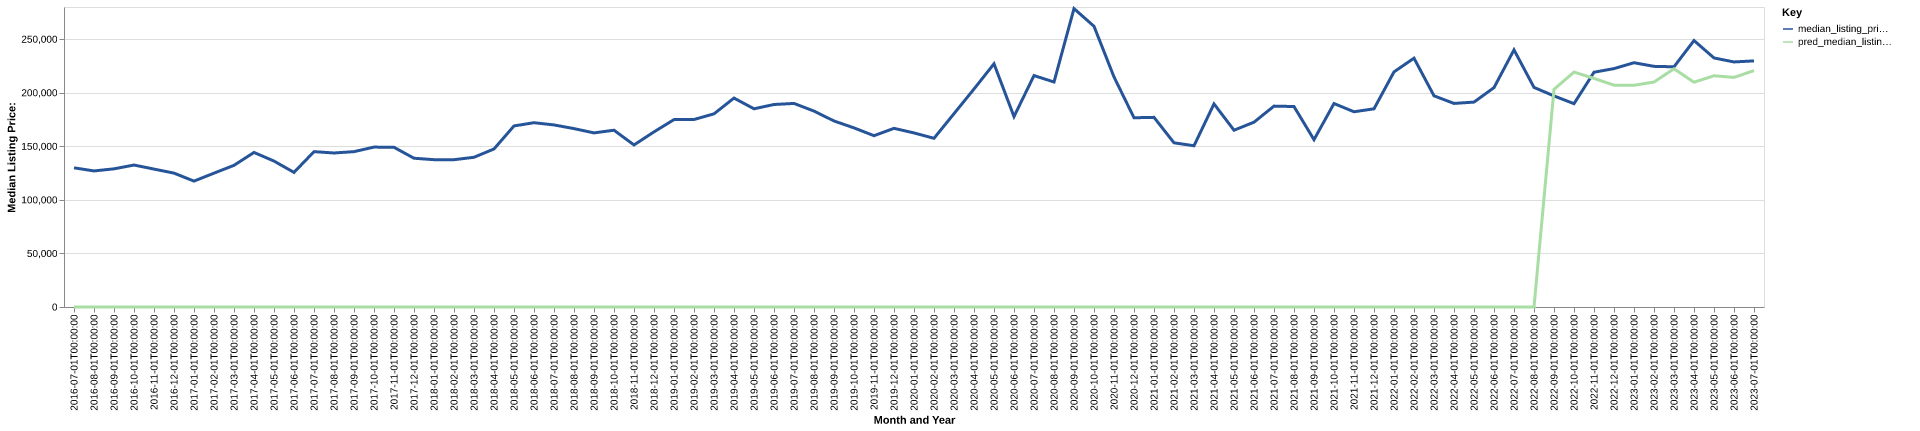

The file beside this chart, header and first rows:
date, time_idx, median_listing_price, thirty_year_interest_rate_five, month, county_name, active_listing_count, median_days_on_market, pred_median_listing_price, month_year
2016-07-01, 0, 129900, 3.72, 7, Ottawa, KS, 83.0, 52.0, 0, Jul-2016
2016-08-01, 1, 127000, 3.73, 8, Ottawa, KS, 90.0, 47.0, 0, Aug-2016
2016-09-01, 2, 128950, 3.66, 9, Ottawa, KS, 86.0, 64.0, 0, Sep-2016
2016-10-01, 3, 132500, 3.64, 10, Ottawa, KS, 79.0, 82.0, 0, Oct-2016
2016-11-01, 4, 128725, 3.66, 11, Ottawa, KS, 84.0, 81.0, 0, Nov-2016
2016-12-01, 5, 124950, 3.48, 12, Ottawa, KS, 80.0, 74.0, 0, Dec-2016
2017-01-01, 6, 117500, 3.45, 1, Ottawa, KS, 74.0, 84.0, 0, Jan-2017
2017-02-01, 7, 124925, 3.5, 2, Ottawa, KS, 71.0, 74.0, 0, Feb-2017
2017-03-01, 8, 132225, 3.52, 3, Ottawa, KS, 61.0, 56.0, 0, Mar-2017
2017-04-01, 9, 144250, 4.03, 4, Ottawa, KS, 57.0, 64.0, 0, Apr-2017
2017-05-01, 10, 136200, 4.32, 5, Ottawa, KS, 59.0, 47.0, 0, May-2017
2017-06-01, 11, 125625, 4.2, 6, Ottawa, KS, 63.0, 33.0, 0, Jun-2017
2017-07-01, 12, 145000, 4.19, 7, Ottawa, KS, 66.0, 38.0, 0, Jul-2017
2017-08-01, 13, 143750, 4.3, 8, Ottawa, KS, 79.0, 41.0, 0, Aug-2017
2017-09-01, 14, 145000, 4.1, 9, Ottawa, KS, 80.0, 53.0, 0, Sep-2017
2017-10-01, 15, 149250, 4.05, 10, Ottawa, KS, 80.0, 63.0, 0, Oct-2017
2017-11-01, 16, 149050, 3.94, 11, Ottawa, KS, 78.0, 64.0, 0, Nov-2017
2017-12-01, 17, 138850, 4.03, 12, Ottawa, KS, 74.0, 65.0, 0, Dec-2017
2018-01-01, 18, 137500, 3.93, 1, Ottawa, KS, 70.0, 69.0, 0, Jan-2018
2018-02-01, 19, 137475, 3.83, 2, Ottawa, KS, 66.0, 73.0, 0, Feb-2018
2018-03-01, 20, 139750, 3.94, 3, Ottawa, KS, 63.0, 65.0, 0, Mar-2018
2018-04-01, 21, 147500, 3.95, 4, Ottawa, KS, 58.0, 57.0, 0, Apr-2018
2018-05-01, 22, 169000, 3.99, 5, Ottawa, KS, 64.0, 60.0, 0, May-2018
2018-06-01, 23, 172000, 4.15, 6, Ottawa, KS, 71.0, 46.0, 0, Jun-2018
2018-07-01, 24, 169938, 4.4, 7, Ottawa, KS, 86.0, 44.0, 0, Jul-2018
2018-08-01, 25, 166500, 4.46, 8, Ottawa, KS, 88.0, 51.0, 0, Aug-2018
2018-09-01, 26, 162500, 4.58, 9, Ottawa, KS, 101.0, 47.0, 0, Sep-2018
2018-10-01, 27, 165000, 4.66, 10, Ottawa, KS, 101.0, 53.0, 0, Oct-2018
2018-11-01, 28, 151250, 4.62, 11, Ottawa, KS, 102.0, 68.0, 0, Nov-2018
2018-12-01, 29, 163450, 4.54, 12, Ottawa, KS, 96.0, 78.0, 0, Dec-2018
2019-01-01, 30, 174900, 4.6, 1, Ottawa, KS, 83.0, 83.0, 0, Jan-2019
2019-02-01, 31, 175000, 4.72, 2, Ottawa, KS, 78.0, 79.0, 0, Feb-2019
2019-03-01, 32, 180286, 4.9, 3, Ottawa, KS, 67.0, 78.0, 0, Mar-2019
2019-04-01, 33, 195000, 4.94, 4, Ottawa, KS, 54.0, 73.0, 0, Apr-2019
2019-05-01, 34, 185000, 4.75, 5, Ottawa, KS, 58.0, 34.0, 0, May-2019
2019-06-01, 35, 189000, 4.51, 6, Ottawa, KS, 66.0, 39.0, 0, Jun-2019
2019-07-01, 36, 190000, 4.41, 7, Ottawa, KS, 62.0, 41.0, 0, Jul-2019
2019-08-01, 37, 182850, 4.41, 8, Ottawa, KS, 64.0, 47.0, 0, Aug-2019
2019-09-01, 38, 173625, 4.2, 9, Ottawa, KS, 69.0, 50.0, 0, Sep-2019
2019-10-01, 39, 167175, 4.14, 10, Ottawa, KS, 74.0, 52.0, 0, Oct-2019
2019-11-01, 40, 159900, 3.84, 11, Ottawa, KS, 77.0, 58.0, 0, Nov-2019
2019-12-01, 41, 166750, 3.81, 12, Ottawa, KS, 69.0, 70.0, 0, Dec-2019
2020-01-01, 42, 162475, 3.75, 1, Ottawa, KS, 68.0, 77.0, 0, Jan-2020
2020-02-01, 43, 157450, 3.73, 2, Ottawa, KS, 61.0, 59.0, 0, Feb-2020
2020-03-01, 44, 180450, 3.78, 3, Ottawa, KS, 58.0, 57.0, 0, Mar-2020
2020-04-01, 45, 203463, 3.75, 4, Ottawa, KS, 54.0, 50.0, 0, Apr-2020
2020-05-01, 46, 227000, 3.74, 5, Ottawa, KS, 46.0, 54.0, 0, May-2020
2020-06-01, 47, 177725, 3.72, 6, Ottawa, KS, 46.0, 35.0, 0, Jun-2020
2020-07-01, 48, 216000, 3.49, 7, Ottawa, KS, 38.0, 39.0, 0, Jul-2020
2020-08-01, 49, 210000, 3.65, 8, Ottawa, KS, 40.0, 38.0, 0, Aug-2020
2020-09-01, 50, 278500, 3.33, 9, Ottawa, KS, 35.0, 54.0, 0, Sep-2020
2020-10-01, 51, 262000, 3.28, 10, Ottawa, KS, 47.0, 29.0, 0, Oct-2020
2020-11-01, 52, 214725, 3.21, 11, Ottawa, KS, 51.0, 38.0, 0, Nov-2020
2020-12-01, 53, 176625, 3.07, 12, Ottawa, KS, 42.0, 56.0, 0, Dec-2020
2021-01-01, 54, 177000, 2.99, 1, Ottawa, KS, 30.0, 84.0, 0, Jan-2021
2021-02-01, 55, 153250, 2.93, 2, Ottawa, KS, 34.0, 69.0, 0, Feb-2021
2021-03-01, 56, 150500, 2.88, 3, Ottawa, KS, 24.0, 54.0, 0, Mar-2021
2021-04-01, 57, 189575, 2.84, 4, Ottawa, KS, 20.0, 46.0, 0, Apr-2021
2021-05-01, 58, 165000, 2.71, 5, Ottawa, KS, 27.0, 37.0, 0, May-2021
2021-06-01, 59, 172500, 2.79, 6, Ottawa, KS, 35.0, 38.0, 0, Jun-2021
... 25 more rows
